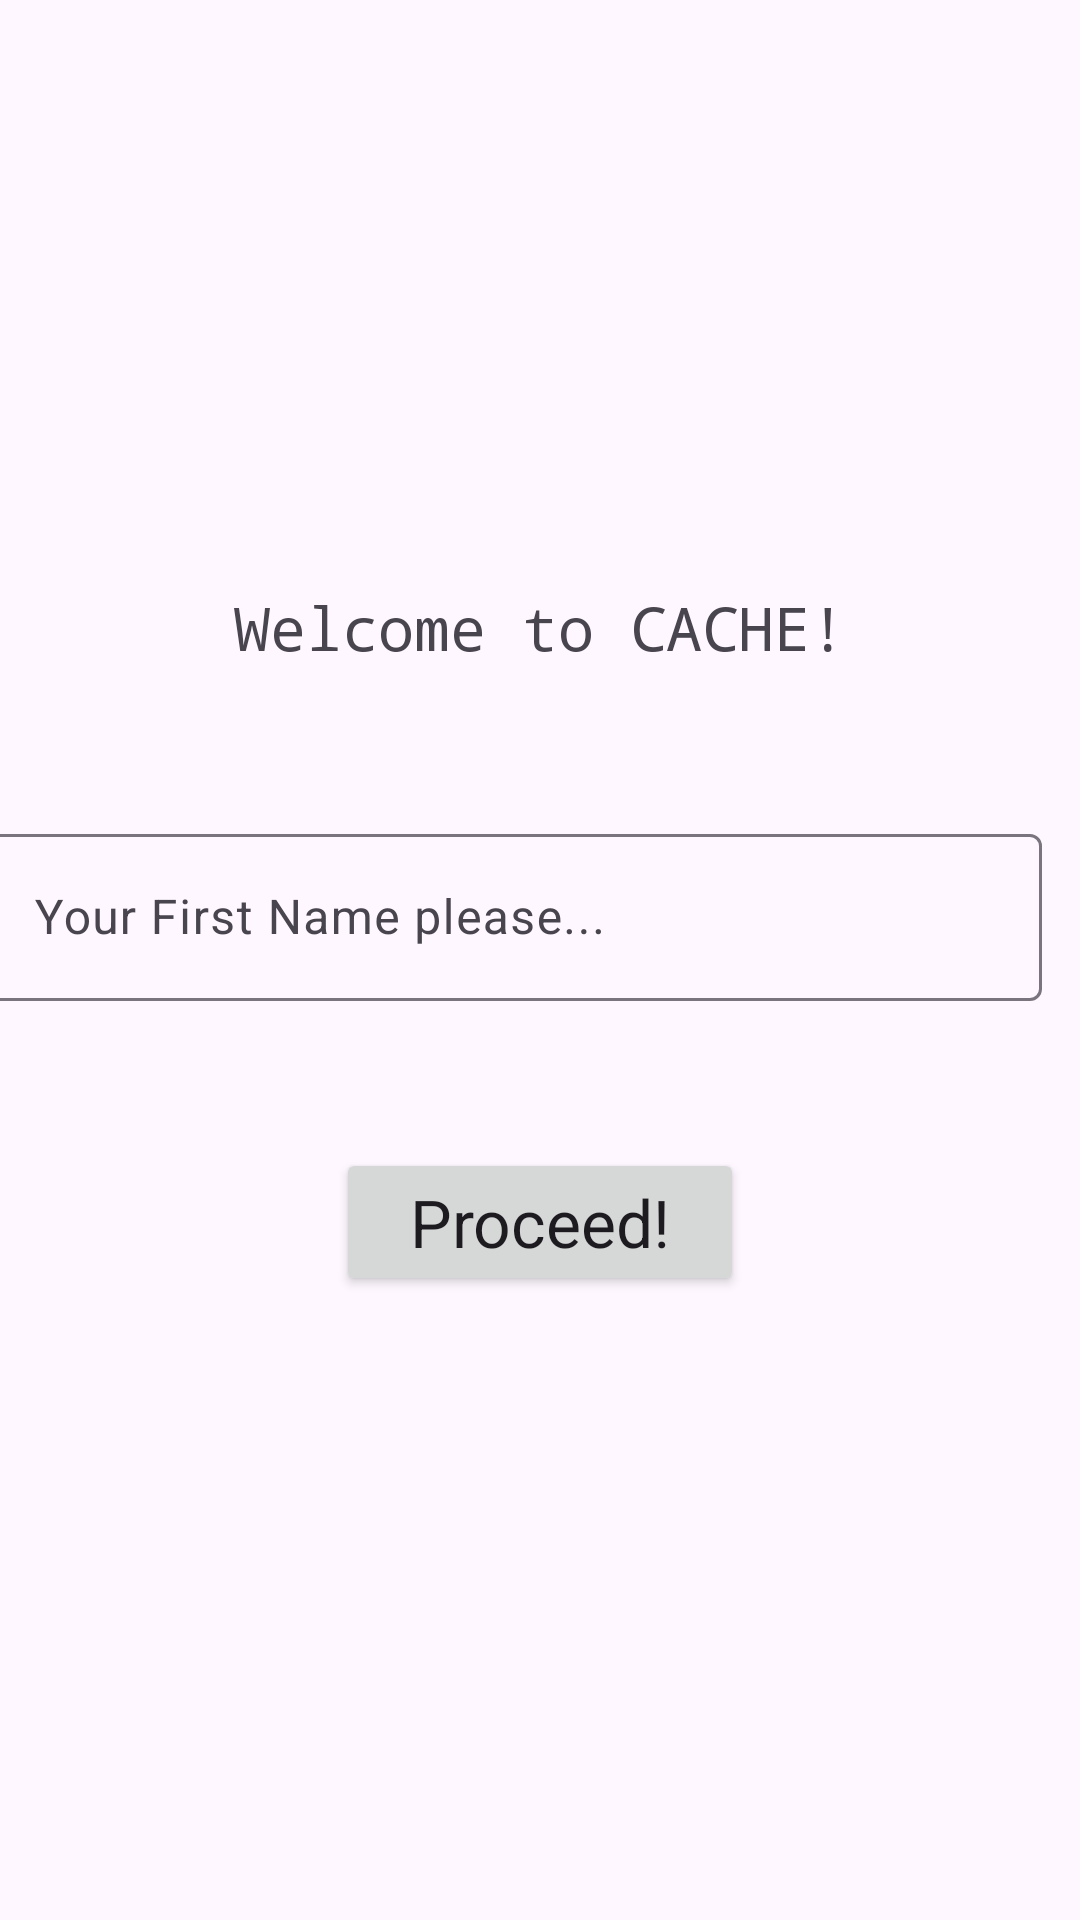

The Android layout XML behind this screen, and the referenced resources:
<!-- AndroidManifest.xml: application theme Theme.Cache -->
<!-- res/layout/activity_main.xml -->
<?xml version="1.0" encoding="utf-8"?>
<androidx.constraintlayout.widget.ConstraintLayout xmlns:android="http://schemas.android.com/apk/res/android"
    xmlns:app="http://schemas.android.com/apk/res-auto"
    xmlns:tools="http://schemas.android.com/tools"
    android:layout_width="match_parent"
    android:layout_height="match_parent"
    tools:context=".MainActivity">

    <TextView
        android:id="@+id/textView"
        android:layout_width="wrap_content"
        android:layout_height="wrap_content"
        android:fontFamily="monospace"
        android:text="@string/welcome_to_cache"
        android:textSize="20sp"
        app:layout_constraintBottom_toBottomOf="parent"
        app:layout_constraintEnd_toEndOf="parent"
        app:layout_constraintStart_toStartOf="parent"
        app:layout_constraintTop_toTopOf="parent"
        app:layout_constraintVertical_bias="0.319" />

    <Button
        android:id="@+id/button"
        android:layout_width="136dp"
        android:layout_height="wrap_content"
        android:layout_marginBottom="208dp"
        android:onClick="proceed"
        android:text="@string/proceed"
        android:textAppearance="@style/TextAppearance.AppCompat.Large"
        app:layout_constraintBottom_toBottomOf="parent"
        app:layout_constraintEnd_toEndOf="parent"
        app:layout_constraintStart_toStartOf="parent"
        app:layout_constraintTop_toBottomOf="@+id/textInputLayout"
        app:layout_constraintVertical_bias="1.0" />

    <com.google.android.material.textfield.TextInputLayout
        android:id="@+id/textInputLayout"
        android:layout_width="370dp"
        android:layout_height="63dp"
        android:layout_marginStart="10dp"
        android:layout_marginTop="50dp"
        android:layout_marginEnd="10dp"
        app:layout_constraintEnd_toEndOf="parent"
        app:layout_constraintStart_toStartOf="parent"
        app:layout_constraintTop_toBottomOf="@+id/textView">

        <com.google.android.material.textfield.TextInputEditText
            android:id="@+id/userName"
            android:layout_width="352dp"
            android:layout_height="wrap_content"
            android:hint="@string/your_first_name_please"
            android:textColor="@color/white"
            android:textColorHint="@color/white" />
    </com.google.android.material.textfield.TextInputLayout>

</androidx.constraintlayout.widget.ConstraintLayout>
<!-- resources referenced by this layout -->
<resources>
  <string name="proceed">Proceed!</string>
  <string name="welcome_to_cache">Welcome to CACHE!</string>
  <string name="your_first_name_please">Your First Name please...</string>
  <style name="Theme.Cache" parent="Base.Theme.Cache" />
  <style name="Base.Theme.Cache" parent="Theme.Material3.DayNight.NoActionBar">
          
          
      </style>
  <!-- not gathered from this repository: default colours our renderer supplied (Android Studio template values) -->
  <color name="white">#FFFFFFFF</color>
</resources>
